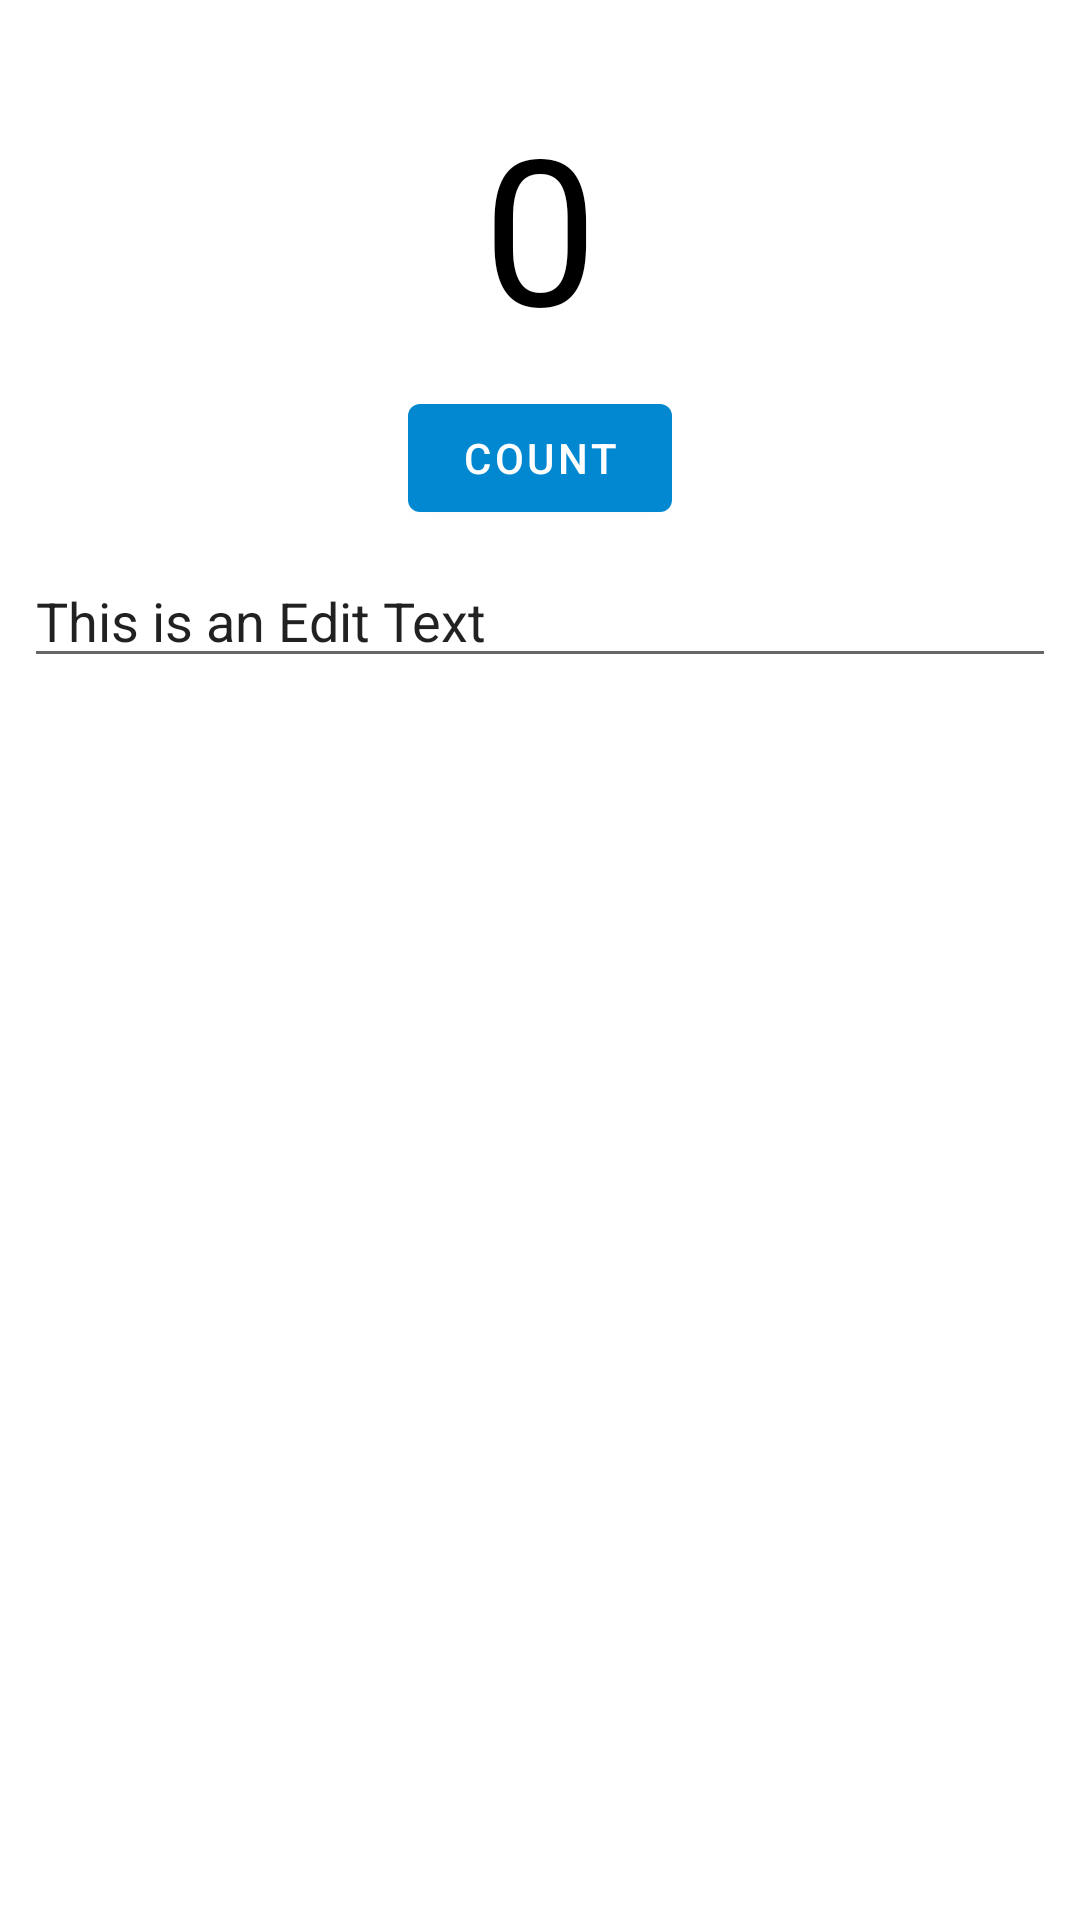

Layout XML and referenced resources for this Android screen:
<!-- AndroidManifest.xml: application theme Theme.Tasks -->
<!-- res/layout/activity_homework_22.xml -->
<?xml version="1.0" encoding="utf-8"?>
<androidx.constraintlayout.widget.ConstraintLayout xmlns:android="http://schemas.android.com/apk/res/android"
    xmlns:app="http://schemas.android.com/apk/res-auto"
    xmlns:tools="http://schemas.android.com/tools"
    android:layout_width="match_parent"
    android:layout_height="match_parent"
    tools:context=".ui.chapter22.HomeworkActivity22">

    <TextView
        android:id="@+id/homework_22_text"
        android:layout_width="wrap_content"
        android:layout_height="wrap_content"
        android:layout_marginTop="@dimen/chapter_22_margin_top"
        android:text="@string/chapter_22_item_text"
        android:textColor="@color/black"
        android:textSize="@dimen/chapter_22_text_size_big"
        app:layout_constraintEnd_toEndOf="parent"
        app:layout_constraintStart_toStartOf="parent"
        app:layout_constraintTop_toTopOf="parent" />

    <Button
        android:id="@+id/homework_22_count"
        android:layout_width="wrap_content"
        android:layout_height="wrap_content"
        android:layout_margin="@dimen/chapter_22_margin_normal"
        android:text="@string/chapter_22_count"
        app:layout_constraintEnd_toEndOf="parent"
        app:layout_constraintStart_toStartOf="parent"
        app:layout_constraintTop_toBottomOf="@+id/homework_22_text" />

    <EditText
        android:id="@+id/homework_22_ed_text"
        android:layout_width="match_parent"
        android:layout_height="wrap_content"
        android:layout_margin="@dimen/chapter_22_margin_normal"
        android:autofillHints="@string/chapter_22_edit_text_hint"
        android:text="@string/chapter_22_edit_text"
        app:layout_constraintEnd_toEndOf="parent"
        app:layout_constraintStart_toStartOf="parent"
        app:layout_constraintTop_toBottomOf="@+id/homework_22_count" />


</androidx.constraintlayout.widget.ConstraintLayout>
<!-- resources referenced by this layout -->
<resources>
  <color name="black">#000000</color>
  <dimen name="chapter_22_margin_normal">8dp</dimen>
  <dimen name="chapter_22_margin_top">30dp</dimen>
  <dimen name="chapter_22_text_size_big">68sp</dimen>
  <string name="chapter_22_count">Count</string>
  <string name="chapter_22_edit_text">This is an Edit Text</string>
  <string name="chapter_22_edit_text_hint">Hint</string>
  <string name="chapter_22_item_text">0</string>
  <style name="Theme.Tasks" parent="Theme.MaterialComponents.DayNight.DarkActionBar">
          
          <item name="colorPrimary">@color/color_primary</item>
          <item name="colorPrimaryVariant">@color/color_primary_variant</item>
          <item name="colorOnPrimary">@color/color_on_primary</item>
          
          <item name="colorSecondary">@color/color_secondary</item>
          <item name="colorSecondaryVariant">@color/color_secondary_variant</item>
          <item name="colorOnSecondary">@color/color_on_secondary</item>
          
          <item name="android:statusBarColor">?attr/colorPrimaryVariant</item>
          <item name="android:windowLightStatusBar">false</item>
          
      </style>
  <color name="color_primary">#0288d1</color>
  <color name="color_primary_variant">#01579b</color>
  <color name="color_on_primary">#FFFFFFFF</color>
  <color name="color_secondary">#FF03DAC5</color>
  <color name="color_secondary_variant">#FF018786</color>
  <color name="color_on_secondary">#000000</color>
</resources>
